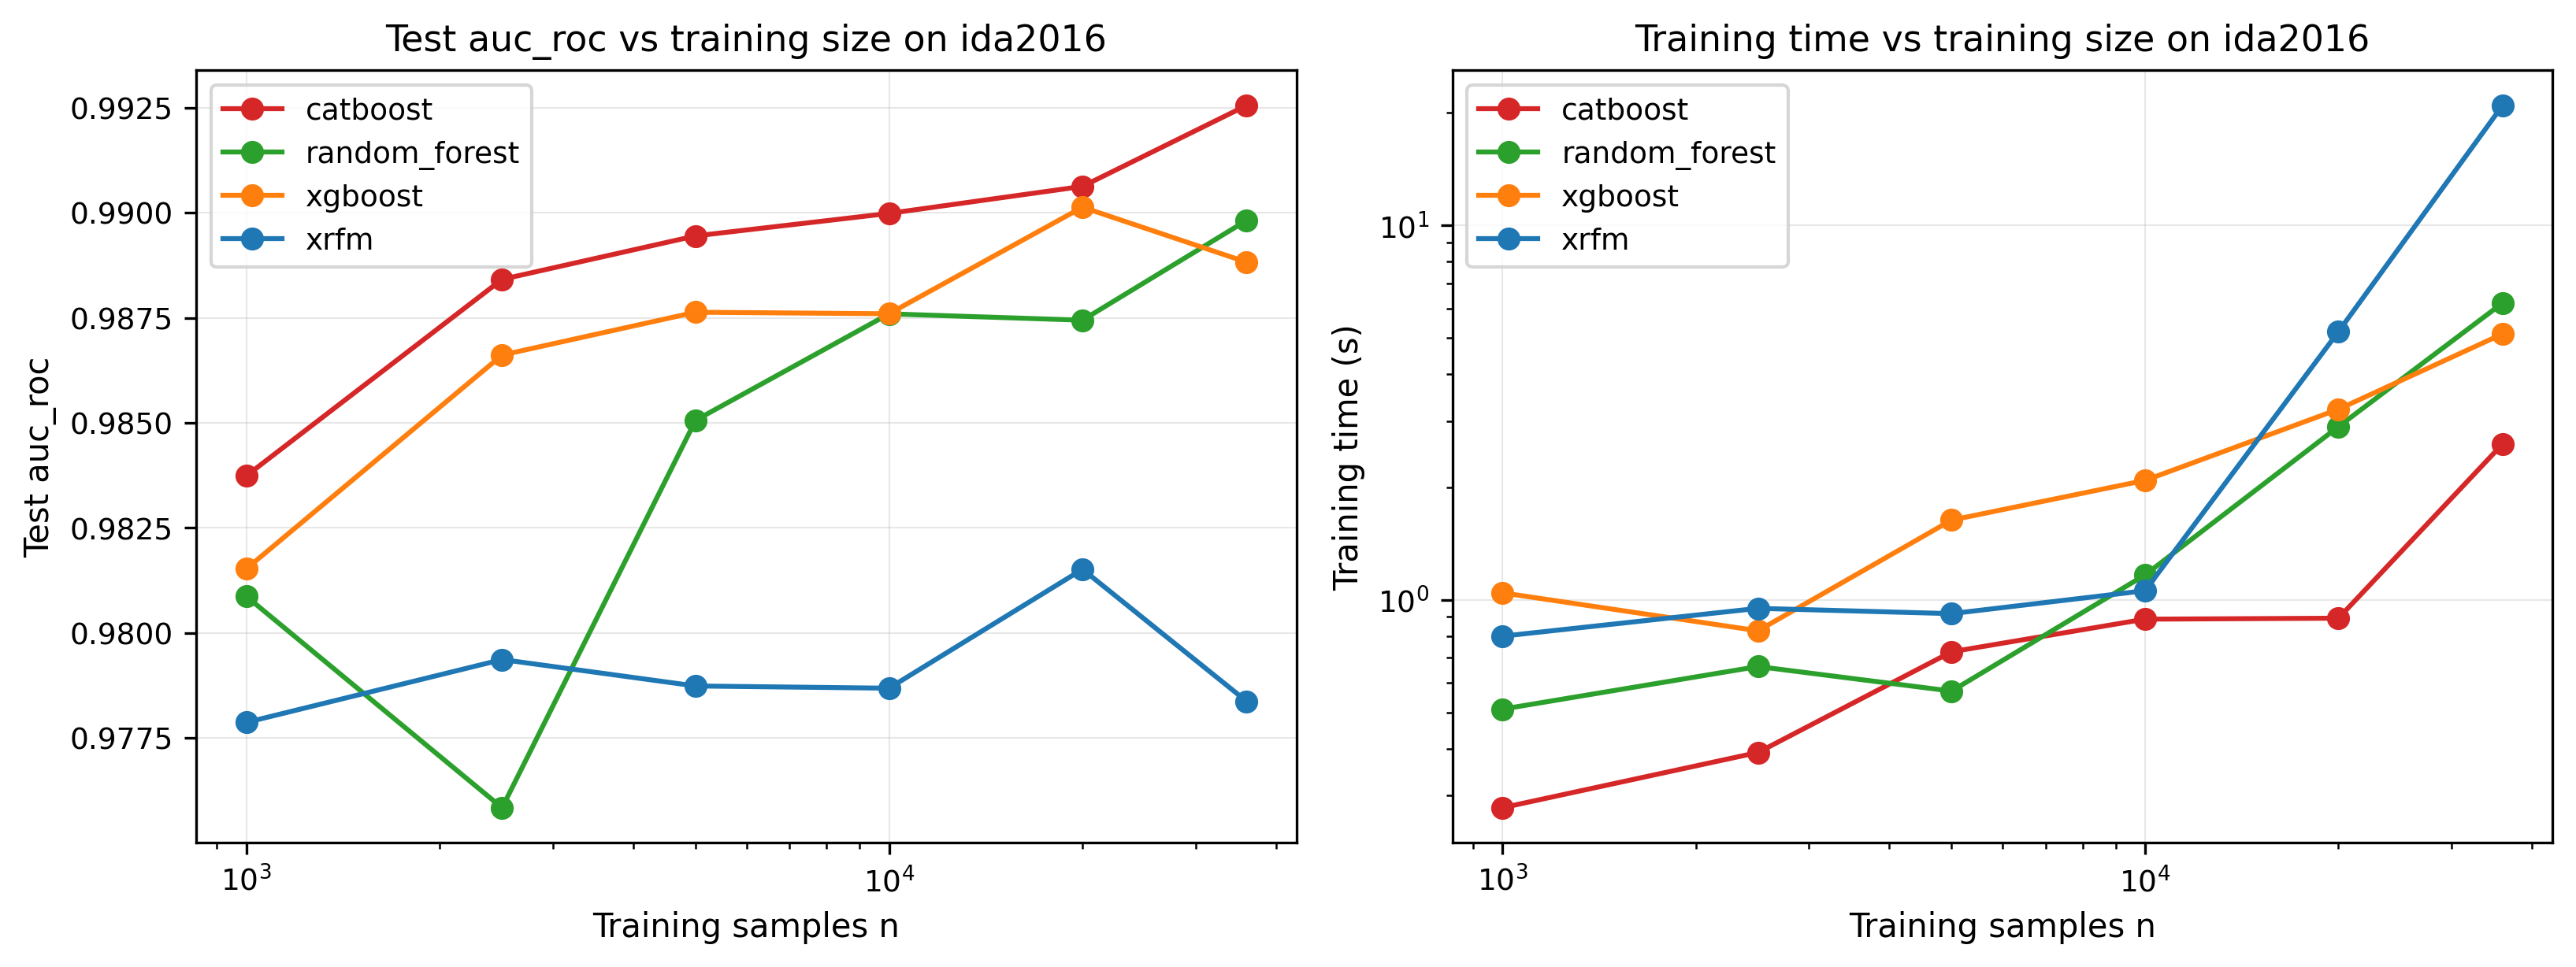

Values plotted in this chart, from the file beside it:
model, n_train_actual, metric_val, train_time_s, inference_time_s_per_sample
catboost, 10000, 0.99, 0.8879, 7.749001185099284e-07
catboost, 1000, 0.9837, 0.2784, 5.809863408406576e-07
catboost, 20000, 0.9906, 0.8932, 4.971027374267578e-07
catboost, 2500, 0.9884, 0.3912, 5.926092465718588e-07
catboost, 36000, 0.9926, 2.607, 9.666085243225097e-07
catboost, 5000, 0.9895, 0.7265, 8.064905802408854e-07
random_forest, 10000, 0.9876, 1.165, 9.366591771443684e-06
random_forest, 1000, 0.9809, 0.5105, 7.570584615071615e-06
random_forest, 20000, 0.9874, 2.901, 9.205222129821777e-06
random_forest, 2500, 0.9758, 0.6636, 1.207423210144043e-05
random_forest, 36000, 0.9898, 6.204, 9.499490261077881e-06
random_forest, 5000, 0.9851, 0.5705, 7.435202598571778e-06
xgboost, 10000, 0.9876, 2.084, 1.2124180793762208e-06
xgboost, 1000, 0.9815, 1.044, 7.317264874776205e-07
xgboost, 20000, 0.9901, 3.229, 1.3269186019897461e-06
xgboost, 2500, 0.9866, 0.8269, 7.740259170532227e-07
xgboost, 36000, 0.9888, 5.131, 1.4762679735819499e-06
xgboost, 5000, 0.9876, 1.633, 1.0572671890258789e-06
xrfm, 10000, 0.9787, 1.058, 1.2105902036031087e-06
xrfm, 1000, 0.9779, 0.7998, 4.931410153706868e-06
xrfm, 20000, 0.9815, 5.205, 5.194763342539469e-06
xrfm, 2500, 0.9794, 0.9491, 5.8455467224121095e-06
xrfm, 36000, 0.9784, 20.91, 9.513994057973226e-06
xrfm, 5000, 0.9787, 0.9187, 4.4837594032287594e-06
